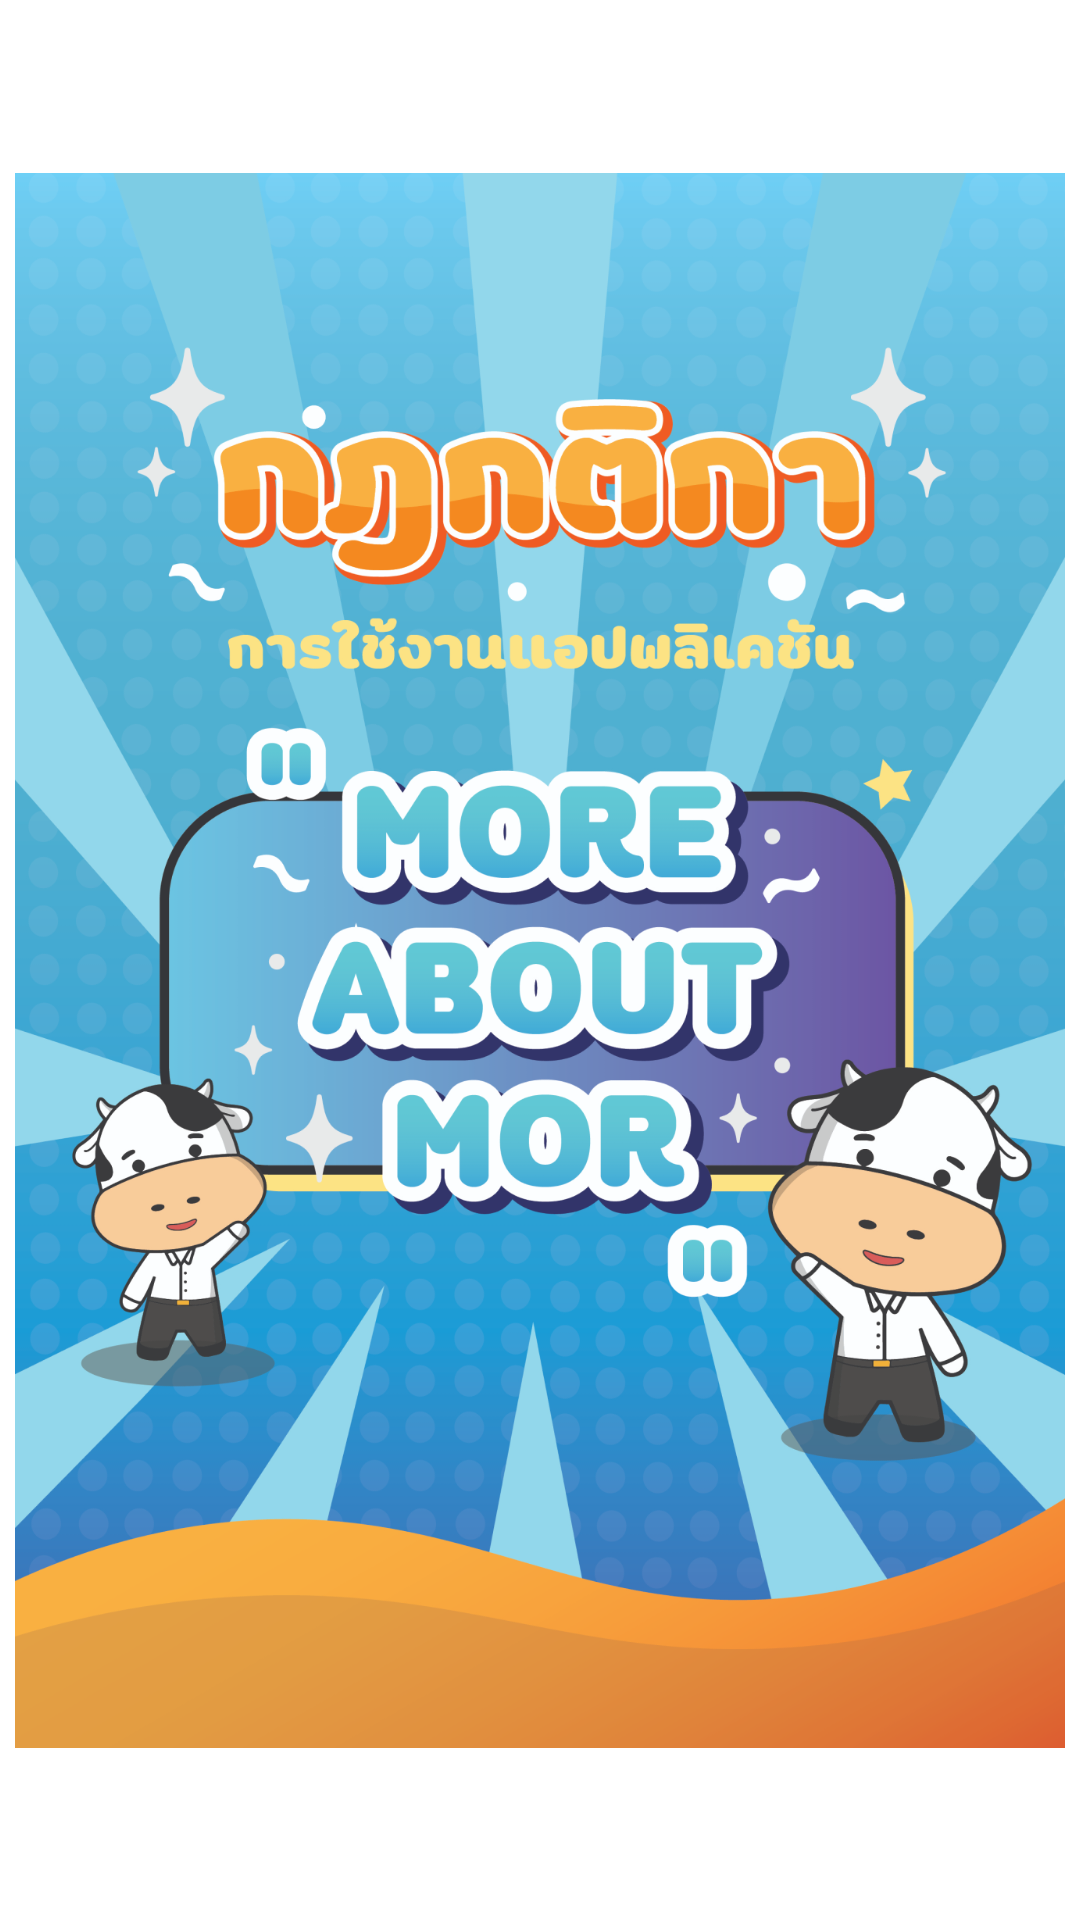

Reconstruct the res/layout file that produces this screen, plus the resources it refers to.
<!-- AndroidManifest.xml: application theme SplashScreen -->
<!-- res/layout/slider_layout.xml -->
<?xml version="1.0" encoding="utf-8"?>
<LinearLayout
    xmlns:android="http://schemas.android.com/apk/res/android"
    android:layout_width="match_parent"
    android:layout_height="match_parent"
    xmlns:app="http://schemas.android.com/apk/res-auto"
    android:orientation="vertical"
    app:flow_horizontalAlign="center">


    <ImageView
        android:id="@+id/imgRule"
        android:layout_width="match_parent"
        android:layout_height="wrap_content"
        android:layout_marginStart="5dp"
        android:layout_marginEnd="5dp"
        android:src="@drawable/img_rule01"/>


</LinearLayout>
<!-- resources referenced by this layout -->
<resources>
  <!-- drawable img_rule01: png bitmap (drawable-v24, 708272 bytes) -->
  <style name="SplashScreen" parent="Theme.MaterialComponents.Light.NoActionBar">
          <item name="android:windowBackground">@drawable/splash</item>
          
          <item name="colorPrimary">@color/nav_color</item>
          <item name="colorPrimaryVariant">@color/black</item>
          <item name="colorOnPrimary">@color/black</item>
          
          <item name="colorSecondary">@color/black</item>
          <item name="colorSecondaryVariant">@color/black</item>
          <item name="colorOnSecondary">@color/black</item>
          
          <item name="android:statusBarColor">@color/fui_transparent</item>
          
      </style>
  <!-- drawable splash (drawable) -->
  <layer-list xmlns:android="http://schemas.android.com/apk/res/android">
      <item android:drawable="@drawable/bg_splash_screens" />
      <item
          android:width="306dp"
          android:height="175dp"
          android:drawable="@drawable/logo_2023"
          android:gravity="center" />
  </layer-list>
  <color name="nav_color">#2F8FFF</color>
  <color name="black">#FF000000</color>
  <color name="fui_transparent">#00000000</color>
  <!-- drawable logo_2023: png bitmap (drawable, 316244 bytes) -->
</resources>
